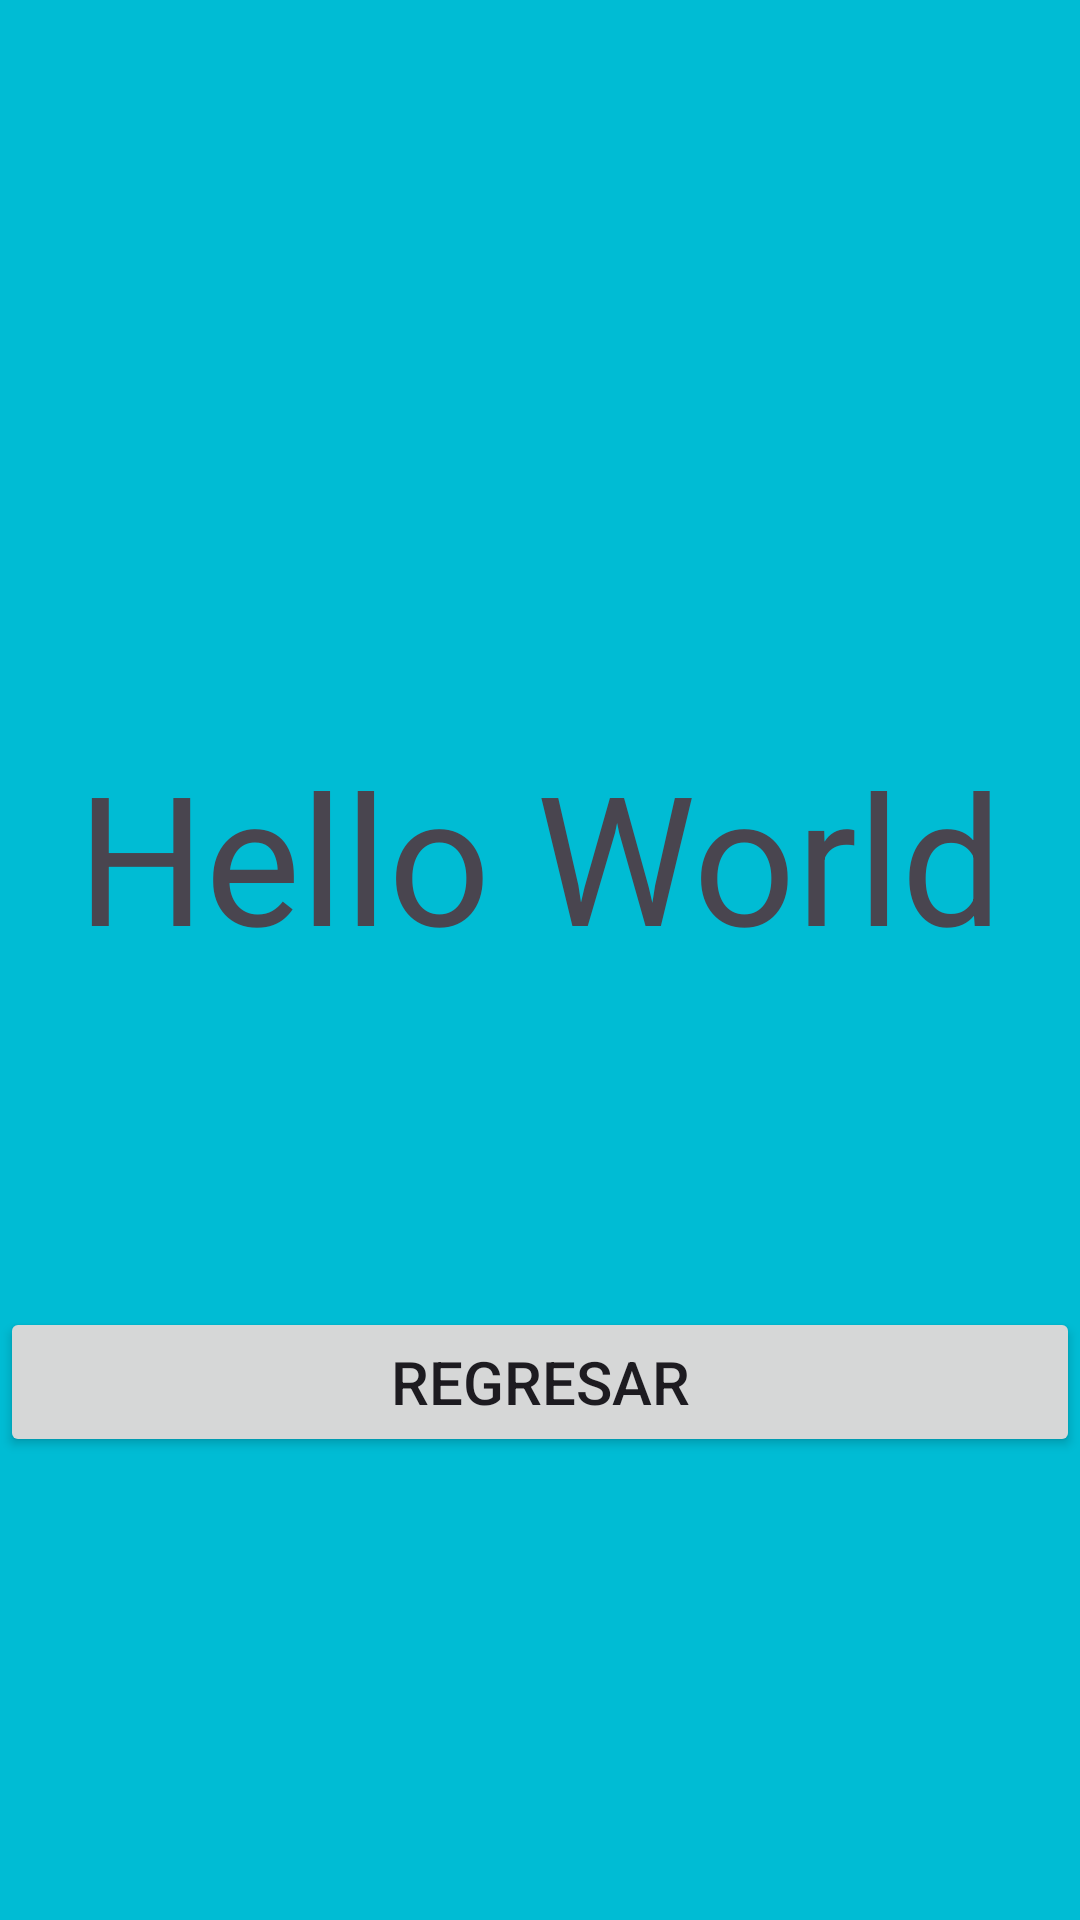

Layout XML and referenced resources for this Android screen:
<!-- AndroidManifest.xml: application theme Theme.Mainacrivity2 -->
<!-- res/layout/activity_main3.xml -->
<?xml version="1.0" encoding="utf-8"?>
<androidx.constraintlayout.widget.ConstraintLayout xmlns:android="http://schemas.android.com/apk/res/android"
    xmlns:app="http://schemas.android.com/apk/res-auto"
    xmlns:tools="http://schemas.android.com/tools"
    android:layout_width="match_parent"
    android:layout_height="match_parent"
    tools:context=".MainActivity3">

    <View
        android:id="@+id/view"
        android:layout_width="match_parent"
        android:layout_height="match_parent"
        android:background="@color/blue" />

    <TextView
        android:id="@+id/textView"
        android:layout_width="match_parent"
        android:layout_height="150dp"
        android:text="Hello World"
        android:textAlignment="center"
        android:textSize="60dp"
        app:layout_constraintBottom_toBottomOf="parent"
        app:layout_constraintTop_toTopOf="parent" />

    <Button
        android:id="@+id/btn8"
        android:layout_width="match_parent"
        android:layout_height="50dp"
        android:text="Regresar"
        android:textAlignment="center"
        android:textSize="20dp"


        app:layout_constraintBottom_toBottomOf="parent"
        app:layout_constraintTop_toBottomOf="@+id/textView"
        app:layout_constraintVertical_bias="0.208"
        tools:layout_editor_absoluteX="16dp" />


</androidx.constraintlayout.widget.ConstraintLayout>
<!-- resources referenced by this layout -->
<resources>
  <color name="blue">#00BCD4</color>
  <style name="Theme.Mainacrivity2" parent="Base.Theme.Mainacrivity2" />
  <style name="Base.Theme.Mainacrivity2" parent="Theme.Material3.DayNight.NoActionBar">
          
          
      </style>
</resources>
